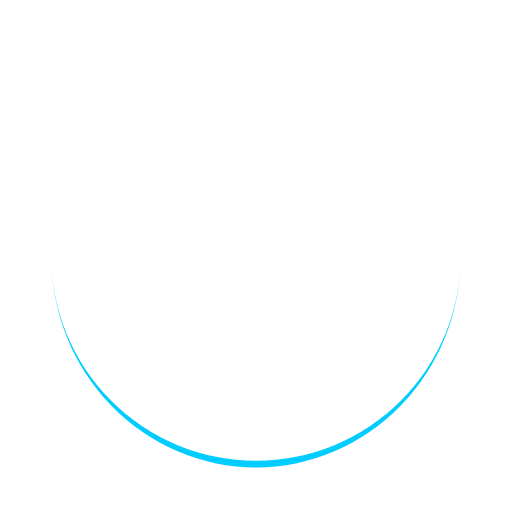
t = 0.00 s
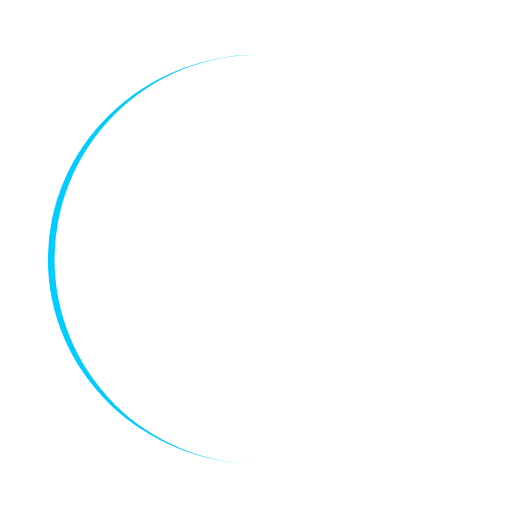
t = 0.25 s
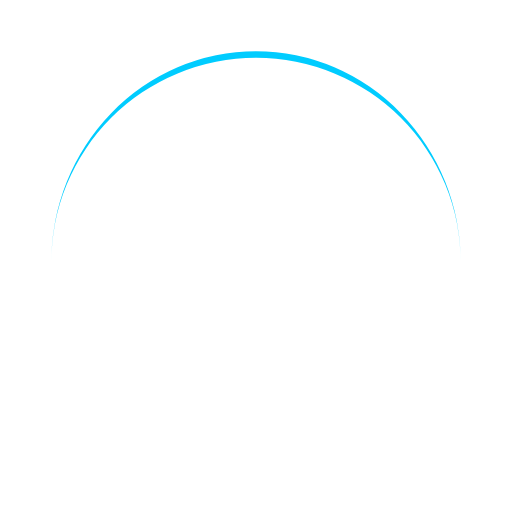
t = 0.50 s
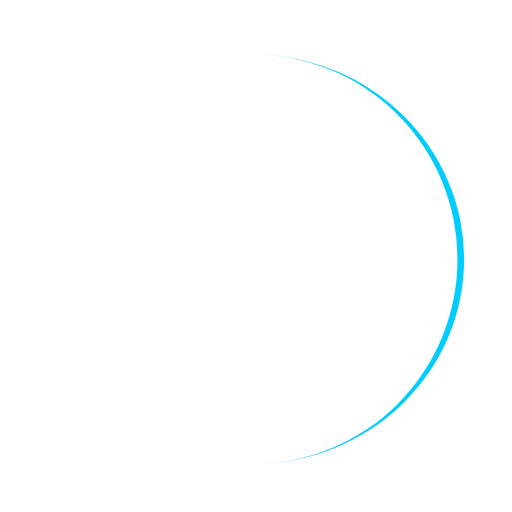
t = 0.75 s

The animated SVG that drew these frames (rendered in a browser with its animation timeline set to each time). Animation: 1 SMIL element (animateTransform=1); one cycle of 1.00 s, repeats indefinitely.

<?xml version="1.0" encoding="utf-8"?>
<svg xmlns="http://www.w3.org/2000/svg" xmlns:xlink="http://www.w3.org/1999/xlink" style="margin: auto; background: none; display: block; shape-rendering: auto;" width="200px" height="200px" viewBox="0 0 100 100" preserveAspectRatio="xMidYMid">
<path d="M10 50A40 40 0 0 0 90 50A40 41.3 0 0 1 10 50" fill="#00ccff" stroke="none">
  <animateTransform attributeName="transform" type="rotate" dur="1s" repeatCount="indefinite" keyTimes="0;1" values="0 50 50.65;360 50 50.65"></animateTransform>
</path>
<!-- [ldio] generated by https://loading.io/ --></svg>
